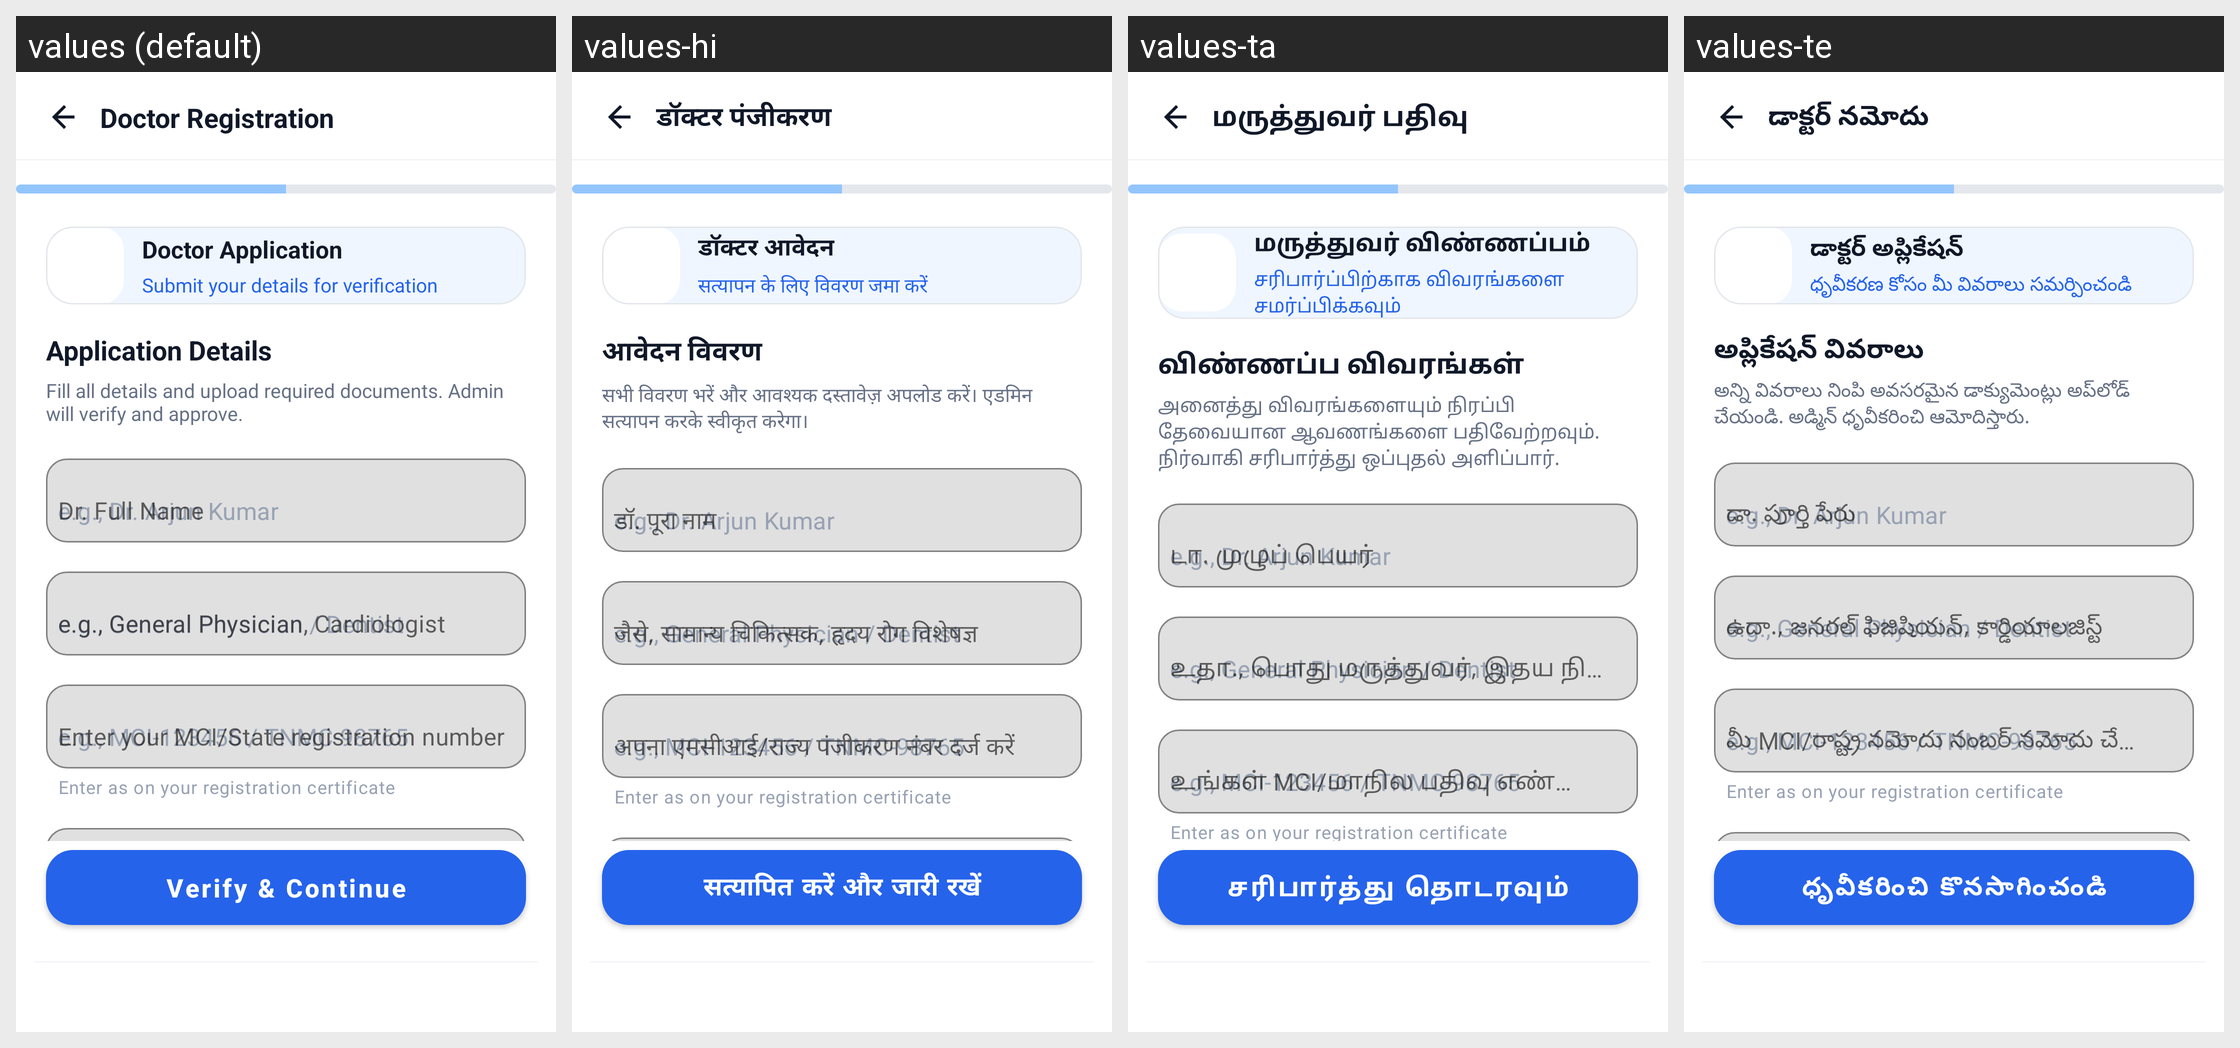

The same Android screen rendered under several of its app's locales, left to right. List the strings drawn on it with the default value and each locale's translation.
Android screen res/layout/activity_doctor_registration.xml rendered under 4 locales, left to right: values (default), values-hi, values-ta, values-te. Device: Nexus 5 (rendered at 1080×1920; each locale shown at half size, 540×960, under a caption strip naming it); theme Theme.criticall.
Other locales in the repository, not shown: values-kn, values-ml, values-pa.
Strings drawn on this screen, with the default value and each locale's value (text and hints the layout hard-codes, and strings that could not be matched under every locale, appear in the picture but are not listed):

doctor_registration
  values: Doctor Registration
  values-hi: डॉक्टर पंजीकरण
  values-ta: மருத்துவர் பதிவு
  values-te: డాక్టర్ నమోదు

verify_continue
  values: Verify & Continue
  values-hi: सत्यापित करें और जारी रखें
  values-ta: சரிபார்த்து தொடரவும்
  values-te: ధృవీకరించి కొనసాగించండి

doctor_registration_title
  values: Doctor Application
  values-hi: डॉक्टर आवेदन
  values-ta: மருத்துவர் விண்ணப்பம்
  values-te: డాక్టర్ అప్లికేషన్

doctor_registration_subtitle
  values: Submit your details for verification
  values-hi: सत्यापन के लिए विवरण जमा करें
  values-ta: சரிபார்ப்பிற்காக விவரங்களை சமர்ப்பிக்கவும்
  values-te: ధృవీకరణ కోసం మీ వివరాలు సమర్పించండి

application_details
  values: Application Details
  values-hi: आवेदन विवरण
  values-ta: விண்ணப்ப விவரங்கள்
  values-te: అప్లికేషన్ వివరాలు

doctor_reg_hint
  values: Fill all details and upload required documents. Admin will verify and approve.
  values-hi: सभी विवरण भरें और आवश्यक दस्तावेज़ अपलोड करें। एडमिन सत्यापन करके स्वीकृत करेगा।
  values-ta: அனைத்து விவரங்களையும் நிரப்பி தேவையான ஆவணங்களை பதிவேற்றவும். நிர்வாகி சரிபார்த்து ஒப்புதல் அளிப்பார்.
  values-te: అన్ని వివరాలు నింపి అవసరమైన డాక్యుమెంట్లు అప్‌లోడ్ చేయండి. అడ్మిన్ ధృవీకరించి ఆమోదిస్తారు.

hint_doctor_full_name
  values: Dr. Full Name
  values-hi: डॉ. पूरा नाम
  values-ta: டா. முழுப் பெயர்
  values-te: డా. పూర్తి పేరు

hint_specialization
  values: e.g., General Physician, Cardiologist
  values-hi: जैसे, सामान्य चिकित्सक, हृदय रोग विशेषज्ञ
  values-ta: உதா., பொது மருத்துவர், இதய நிபுணர்
  values-te: ఉదా., జనరల్ ఫిజిషియన్, కార్డియాలజిస్ట్

hint_registration_no
  values: Enter your MCI/State registration number
  values-hi: अपना एमसीआई/राज्य पंजीकरण नंबर दर्ज करें
  values-ta: உங்கள் MCI/மாநில பதிவு எண்ணை உள்ளிடவும்
  values-te: మీ MCI/రాష్ట్ర నమోదు నంబర్ నమోదు చేయండి
